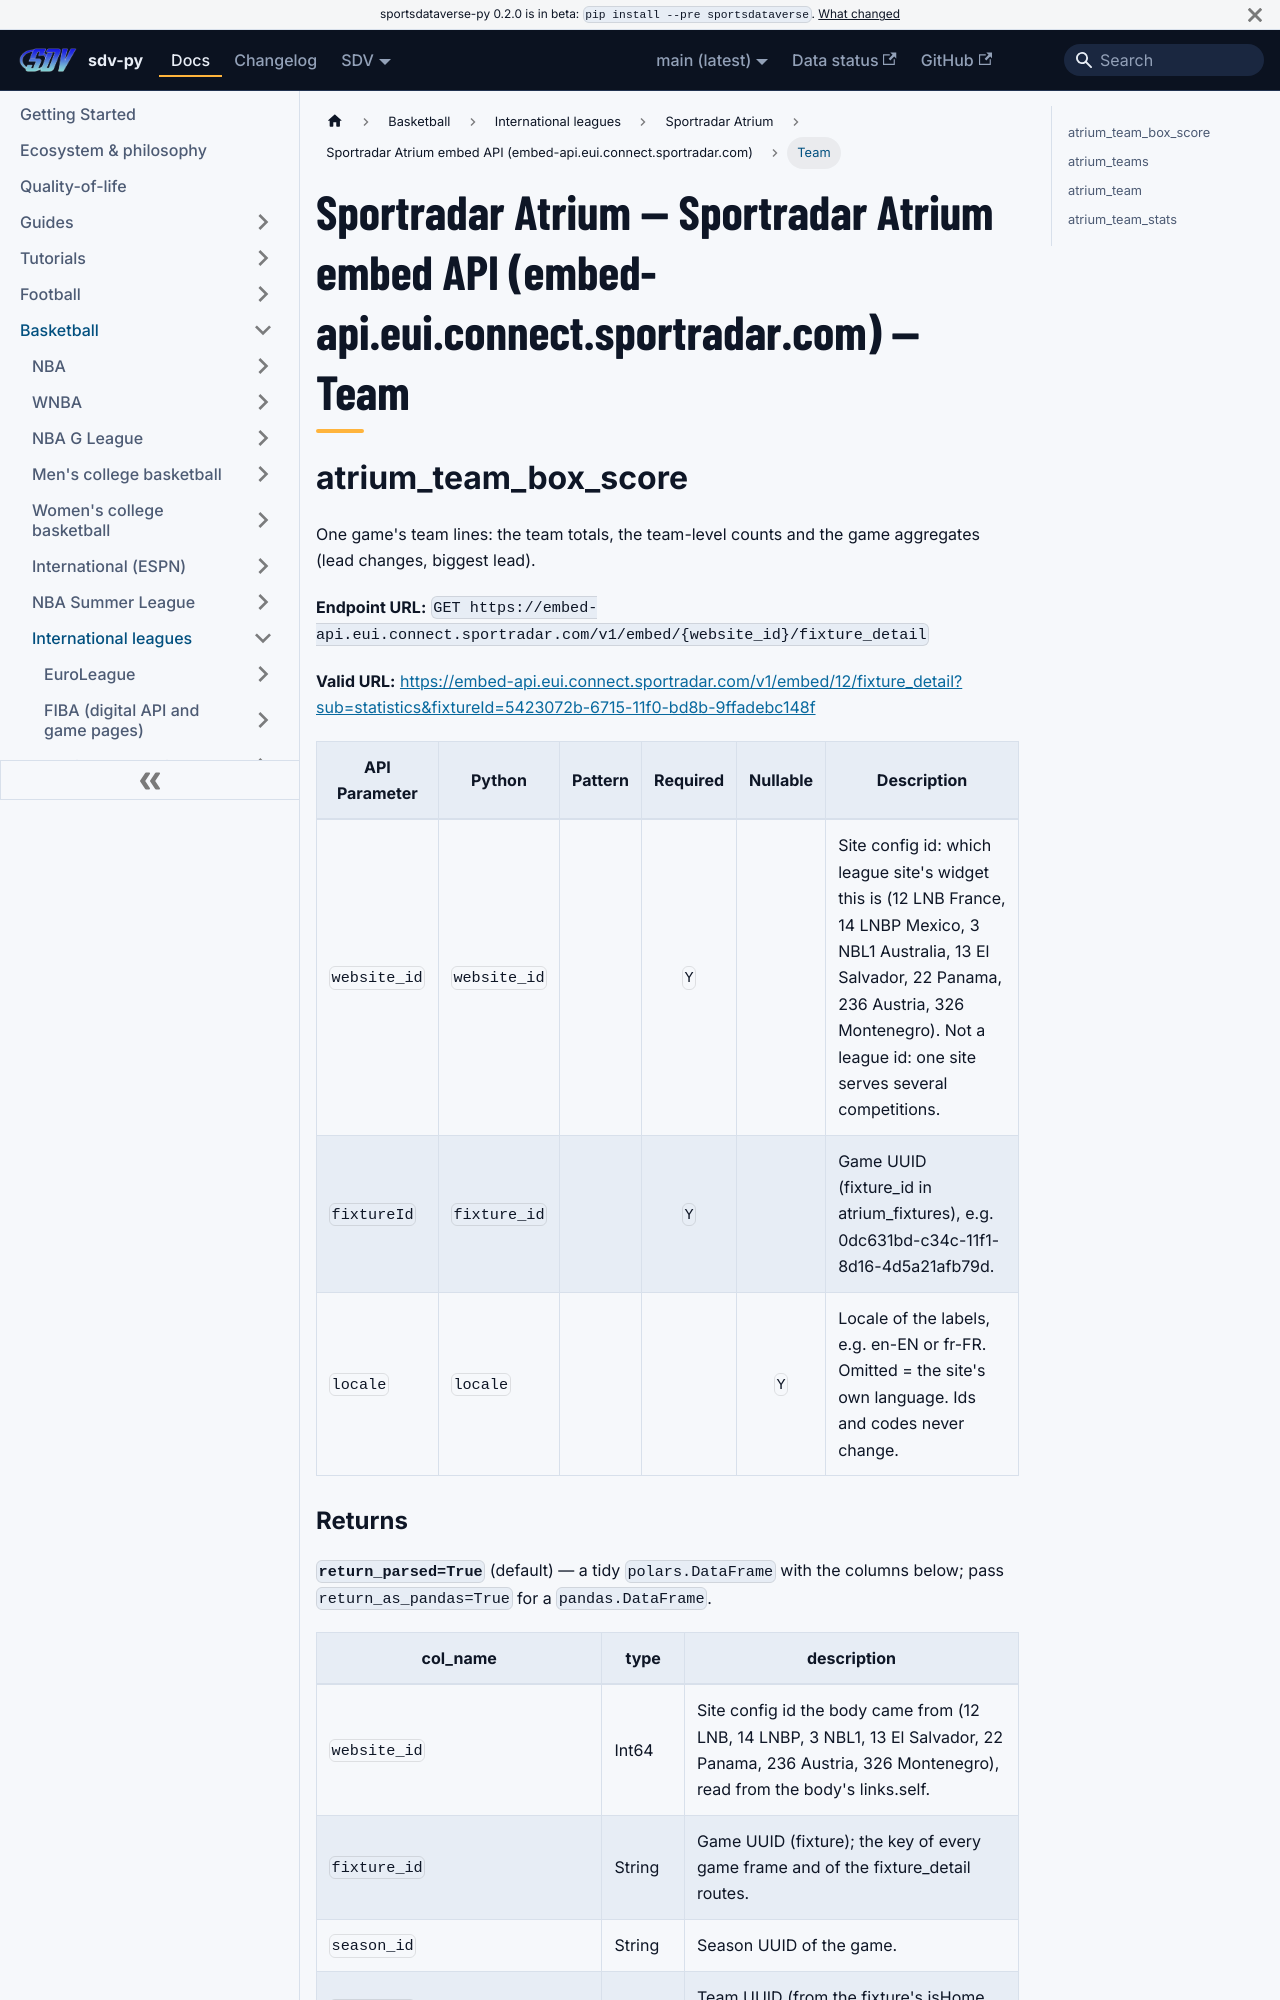

repository: sportsdataverse/sportsdataverse-py · page: docs/atrium/reference/atrium/team/index.html · generator: docusaurus

---
title: "Sportradar Atrium — Sportradar Atrium embed API (embed-api.eui.connect.sportradar.com) — Team"
sidebar_label: "Team"
sidebar_position: 2
description: "Sportradar Atrium — Sportradar Atrium embed API (embed-api.eui.connect.sportradar.com) — Team — function reference in sdv-py, the SportsDataverse Python package."
toc_max_heading_level: 2
---
# Sportradar Atrium — Sportradar Atrium embed API (embed-api.eui.connect.sportradar.com) — Team

## atrium_team_box_score

One game's team lines: the team totals, the team-level counts and the game aggregates (lead changes, biggest lead).

**Endpoint URL:** `GET https://embed-api.eui.connect.sportradar.com/v1/embed/{website_id}/fixture_detail`

**Valid URL:** [https://embed-api.eui.connect.sportradar.com/v1/embed/12/fixture_detail?sub=statistics&fixtureId=5423072b-6715-11f0-bd8b-9ffadebc148f](https://embed-api.eui.connect.sportradar.com/v1/embed/12/fixture_detail?sub=statistics&fixtureId=5423072b-6715-11f0-bd8b-9ffadebc148f)

| API Parameter | Python | Pattern | Required | Nullable | Description |
|---|---|:---:|:---:|:---:|---|
| `website_id` | `website_id` |  | `Y` |  | Site config id: which league site's widget this is (12 LNB France, 14 LNBP Mexico, 3 NBL1 Australia, 13 El Salvador, 22 Panama, 236 Austria, 326 Montenegro). Not a league id: one site serves several competitions. |
| `fixtureId` | `fixture_id` |  | `Y` |  | Game UUID (fixture_id in atrium_fixtures), e.g. 0dc631bd-c34c-11f1-8d16-4d5a21afb79d. |
| `locale` | `locale` |  |  | `Y` | Locale of the labels, e.g. en-EN or fr-FR. Omitted = the site's own language. Ids and codes never change. |
